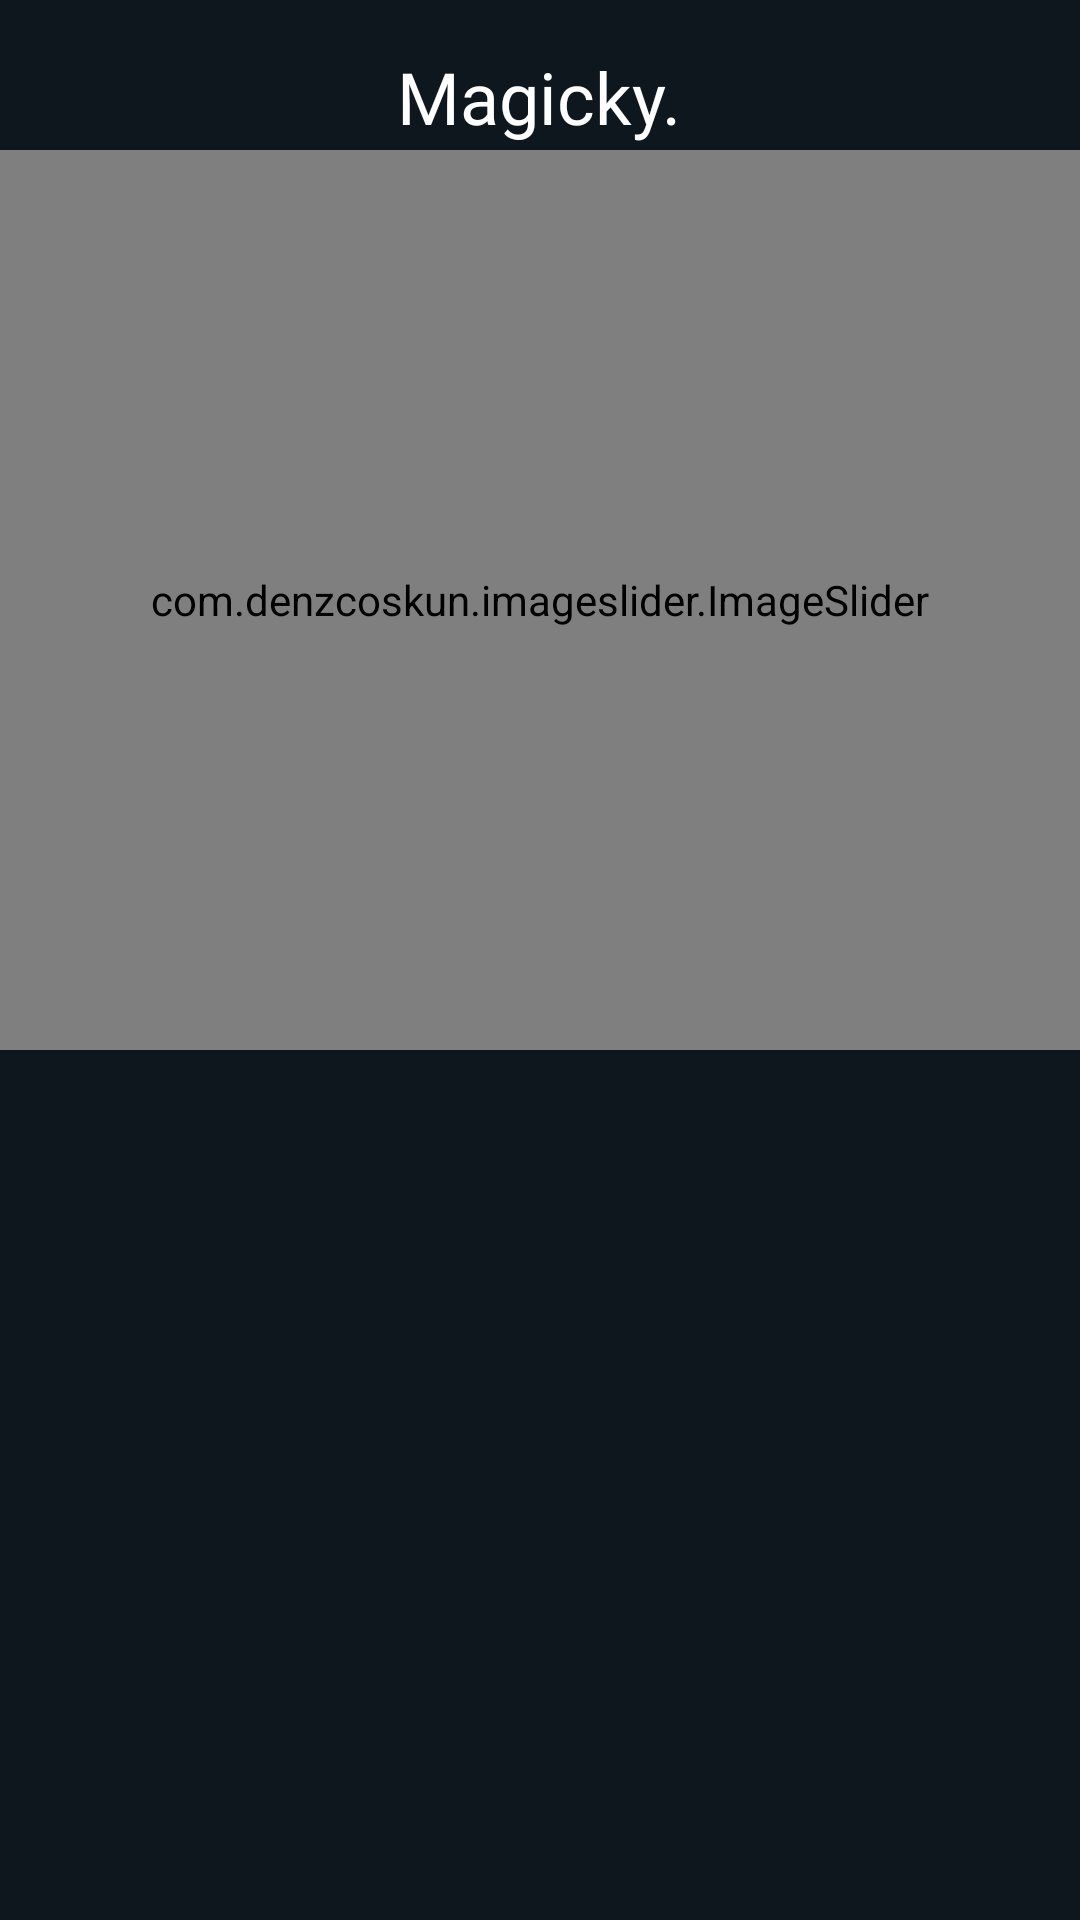

Reconstruct the res/layout file that produces this screen, plus the resources it refers to.
<!-- AndroidManifest.xml: application theme Theme.RecyclerView -->
<!-- res/layout/home.xml -->
<?xml version="1.0" encoding="utf-8"?>
        <RelativeLayout xmlns:android="http://schemas.android.com/apk/res/android"
            xmlns:app="http://schemas.android.com/apk/res-auto"
            xmlns:tools="http://schemas.android.com/tools"
            android:layout_width="match_parent"
            android:layout_height="match_parent"
            android:background="#0F171E"
            >
        <com.denzcoskun.imageslider.ImageSlider
            android:layout_width="match_parent"
            android:layout_height="300dp"
            android:id="@+id/image_slider"
            app:iss_auto_cycle="true"
            app:iss_period="2500"
            app:iss_delay="0"
                android:layout_marginTop="50dp"/>

                <androidx.recyclerview.widget.RecyclerView
                    android:id="@+id/main_recycler"
                    android:layout_width="match_parent"
                    android:layout_height="wrap_content"
                    android:layout_marginTop="350dp"
                    app:layout_constraintBottom_toBottomOf="parent"
                    app:layout_constraintEnd_toEndOf="parent"
                    app:layout_constraintStart_toStartOf="parent"
                    app:layout_constraintTop_toBottomOf="@+id/textView" />

        <TextView
            android:id="@+id/textView"
            android:layout_width="wrap_content"
            android:layout_height="wrap_content"
            android:layout_marginTop="16dp"
            android:layout_centerHorizontal="true"
            android:fontFamily="@font/magicky"
            android:text="Magicky."
            android:layout_marginLeft="100dp"
            android:textColor="#FFFFFF"
            android:textSize="24sp"
            app:layout_constraintEnd_toEndOf="parent"
            app:layout_constraintHorizontal_bias="0.579"
            app:layout_constraintStart_toStartOf="parent"
            app:layout_constraintTop_toTopOf="parent" />
</RelativeLayout>
<!-- resources referenced by this layout -->
<resources>
  <style name="Theme.RecyclerView" parent="Theme.AppCompat.Light.NoActionBar">
          
          <item name="colorPrimary">#000</item>
          <item name="colorAccent">#000</item>
          <item name="android:textColorHint">#000</item>
          <item name="colorPrimaryVariant">	#000</item>
          <item name="colorOnPrimary">@color/white</item>
          
          <item name="colorSecondary">#000</item>
          <item name="colorSecondaryVariant">@color/teal_700</item>
          <item name="colorOnSecondary">@color/black</item>
          
          <item name="android:statusBarColor" tools:targetApi="l">?attr/colorPrimaryVariant</item>
          <item name="android:windowAnimationStyle">@style/animation</item>
          
      </style>
  <color name="white">#FFFFFFFF</color>
  <color name="teal_700">#FF018786</color>
  <color name="black">#FF000000</color>
  <style name="animation">
          <item name="android:windowEnterAnimation">@android:anim/fade_in</item>
          <item name="android:windowExitAnimation">@android:anim/fade_out</item>
      </style>
</resources>
